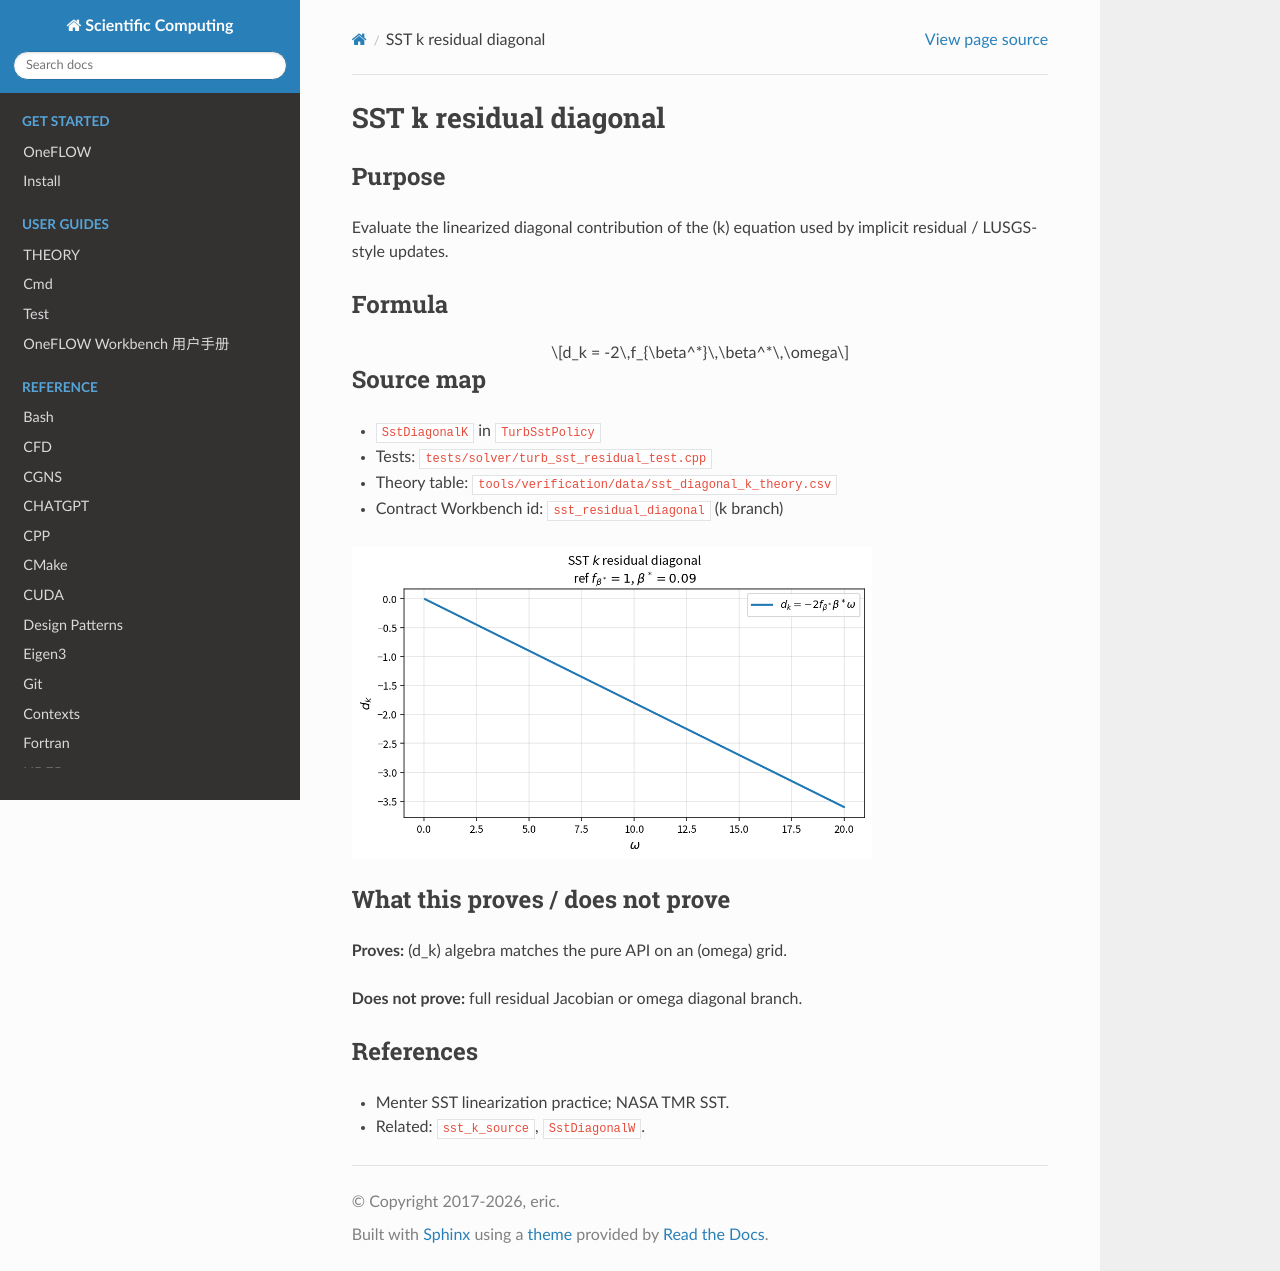

repository: eric2003/OneFLOW · page: numerical/sst_diagonal_k.html · generator: sphinx

SST k residual diagonal
=======================

Purpose
-------

Evaluate the linearized diagonal contribution of the \(k\) equation used by
implicit residual / LUSGS-style updates.

Formula
-------

.. math::

   d_k = -2\,f_{\beta^*}\,\beta^*\,\omega

Source map
----------

* ``SstDiagonalK`` in ``TurbSstPolicy``
* Tests: ``tests/solver/turb_sst_residual_test.cpp``
* Theory table: ``tools/verification/data/sst_diagonal_k_theory.csv``
* Contract Workbench id: ``sst_residual_diagonal`` (k branch)

.. image:: figures/sst_diagonal_k_theory.png
   :alt: SST k residual diagonal
   :width: 520

What this proves / does not prove
---------------------------------

**Proves:** \(d_k\) algebra matches the pure API on an \(\omega\) grid.

**Does not prove:** full residual Jacobian or omega diagonal branch.

References
----------

* Menter SST linearization practice; NASA TMR SST.
* Related: ``sst_k_source``, ``SstDiagonalW``.
